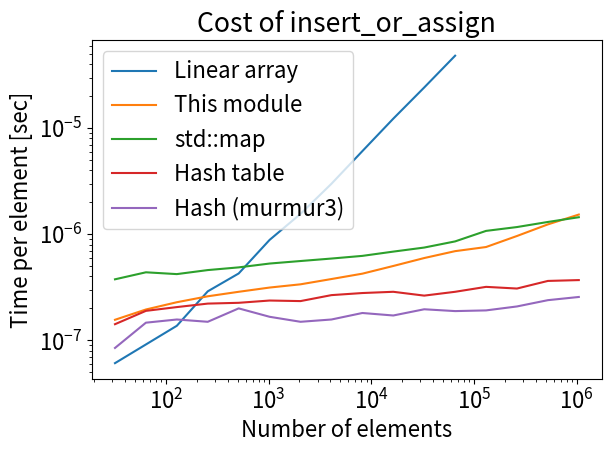

Write the Python code that produced this figure.
#!/usr/bin/env python3

import matplotlib.pyplot as plt
import numpy as np

def get_linear():
    res = '''32   6.1035156250000001E-008
          64   9.1552734375000002E-008
         128   1.3732910156249999E-007
         256   2.8991699218749999E-007
         512   4.2724609375000001E-007
        1024   8.8500976562500004E-007
        2048   1.5563964843749999E-006
        4096   2.9907226562500001E-006
        8192   6.0729980468750003E-006
       16384   1.2283325195312501E-005
       32768   2.4154663085937499E-005
       65536   4.8141479492187497E-005'''
    return res



def get_treap():
    res = '''32   1.5640258789062501E-007
          64   1.9550323486328124E-007
         128   2.2888183593749999E-007
         256   2.6035308837890627E-007
         512   2.8705596923828124E-007
        1024   3.1471252441406251E-007
        2048   3.3760070800781248E-007
        4096   3.7860870361328127E-007
        8192   4.2533874511718751E-007
       16384   5.0258636474609377E-007
       32768   5.9700012207031250E-007
       65536   6.9332122802734373E-007
      131072   7.5817108154296879E-007
      262144   9.6321105957031251E-007
      524288   1.2388229370117187E-006
     1048576   1.5335083007812501E-006'''
    return res

def get_map():
    res = '''32 3.76313e-07
        64 4.38184e-07
        128 4.21282e-07
        256 4.59784e-07
        512 4.8752e-07
        1024 5.29837e-07
        2048 5.59647e-07
        4096 5.90503e-07
        8192 6.25697e-07
        16384 6.86414e-07
        32768 7.49547e-07
        65536 8.56623e-07
        131072 1.07595e-06
        262144 1.16947e-06
        524288 1.30604e-06
        1048576 1.44749e-06'''
    return res

def get_hash_table():
    res = """32   1.4209747314453124E-007
          64   1.8978118896484376E-007
         128   2.0599365234375000E-007
         256   2.2220611572265626E-007
         512   2.2602081298828124E-007
        1024   2.3746490478515625E-007
        2048   2.3460388183593750E-007
        4096   2.6702880859375003E-007
        8192   2.7942657470703123E-007
       16384   2.8705596923828124E-007
       32768   2.6416778564453127E-007
       65536   2.8705596923828124E-007
      131072   3.1948089599609377E-007
      262144   3.0803680419921876E-007
      524288   3.6334991455078126E-007
     1048576   3.7002563476562501E-007"""
    return res

def get_hash_murmur():
    res = """32   8.4877014160156246E-008
          64   1.4686584472656250E-007
         128   1.5735626220703126E-007
         256   1.4972686767578125E-007
         512   2.0027160644531249E-007
        1024   1.6689300537109374E-007
        2048   1.4972686767578125E-007
        4096   1.5735626220703126E-007
        8192   1.8119812011718750E-007
       16384   1.7166137695312499E-007
       32768   1.9645690917968749E-007
       65536   1.8882751464843751E-007
      131072   1.9168853759765626E-007
      262144   2.0885467529296875E-007
      524288   2.3937225341796875E-007
     1048576   2.5653839111328127E-007"""
    return res

def lines_to_array(ls):
    res = []
    for l in ls.split("\n"):
        n, t = l.split()
        res.append([float(n), float(t)])
    return np.array(res).T

def main():
    lin = lines_to_array(get_linear())
    tre = lines_to_array(get_treap())
    map = lines_to_array(get_map())
    has = lines_to_array(get_hash_table())
    mur = lines_to_array(get_hash_murmur())

    plt.rcParams["font.size"] = 16
    fig, ax = plt.subplots(tight_layout=True)
    ax.loglog(lin[0], lin[1], label="Linear array")
    ax.loglog(tre[0], tre[1], label="This module")
    ax.loglog(map[0], map[1], label="std::map")
    ax.loglog(has[0], has[1], label="Hash table")
    ax.loglog(mur[0], mur[1], label="Hash (murmur3)")
    ax.legend()
    ax.set_title("Cost of insert_or_assign")
    ax.set_xlabel("Number of elements")
    ax.set_ylabel("Time per element [sec]")
    fig.savefig("out.png")
    plt.close(fig)

if __name__ == "__main__":
    main()
